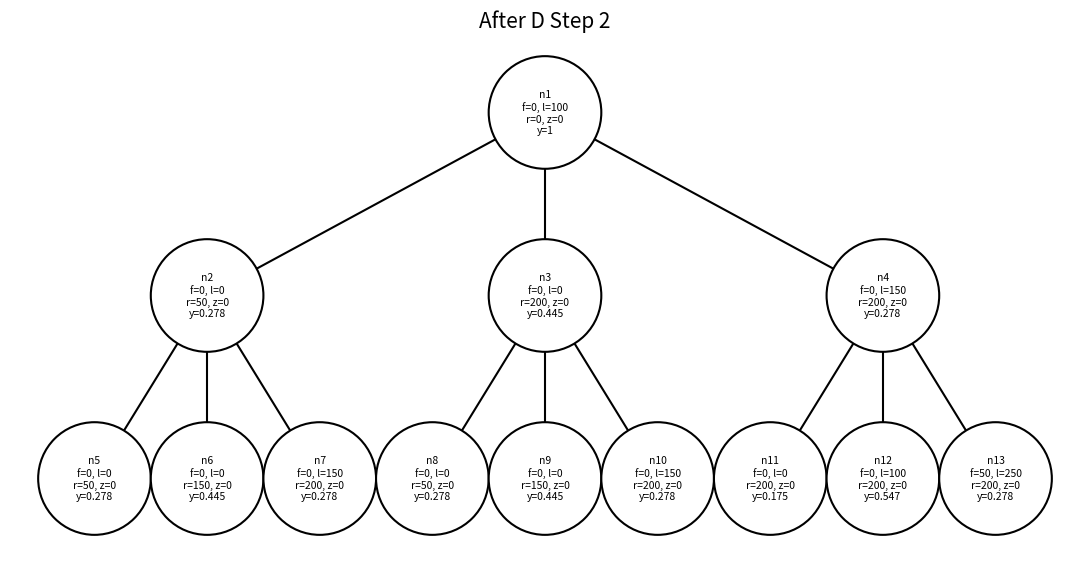

Generate this figure with matplotlib:
import matplotlib.pyplot as plt
from matplotlib.patches import Circle
import math


def default_zero_dict():
    return {f"n{i}": 0.0 for i in range(1, 14)}


# ------------------------------------------------------------------
# Example data
# ------------------------------------------------------------------

f = default_zero_dict()
l = default_zero_dict()
r = default_zero_dict()
z = default_zero_dict()
riskprob = default_zero_dict()

f["n13"] = 50

l.update({
    "n1": 100,
    "n4": 150,
    "n7": 150,
    "n10": 150,
    "n12": 100,
    "n13": 250,
})

r.update({
    "n2": 50,
    "n3": 200,
    "n4": 200,
    "n5": 50,
    "n6": 150,
    "n7": 200,
    "n8": 50,
    "n9": 150,
    "n10": 200,
    "n11": 200,
    "n12": 200,
    "n13": 200,
})

riskprob.update({
    "n1": 1.000,
    "n2": 0.278,
    "n3": 0.445,
    "n4": 0.278,
    "n5": 0.278,
    "n6": 0.445,
    "n7": 0.278,
    "n8": 0.278,
    "n9": 0.445,
    "n10": 0.278,
    "n11": 0.175,
    "n12": 0.547,
    "n13": 0.278,
})


def get_tree_structure():
    """
    Return node positions and edges for the 3-stage,
    13-node Clear Lake scenario tree.
    """

    positions = {
        "n1":  (0.0, 2.6),

        "n2":  (-2.4, 1.3),
        "n3":  ( 0.0, 1.3),
        "n4":  ( 2.4, 1.3),

        "n5":  (-3.2, 0.0),
        "n6":  (-2.4, 0.0),
        "n7":  (-1.6, 0.0),

        "n8":  (-0.8, 0.0),
        "n9":  ( 0.0, 0.0),
        "n10": ( 0.8, 0.0),

        "n11": ( 1.6, 0.0),
        "n12": ( 2.4, 0.0),
        "n13": ( 3.2, 0.0),
    }

    edges = [
        ("n1", "n2"), ("n1", "n3"), ("n1", "n4"),
        ("n2", "n5"), ("n2", "n6"), ("n2", "n7"),
        ("n3", "n8"), ("n3", "n9"), ("n3", "n10"),
        ("n4", "n11"), ("n4", "n12"), ("n4", "n13"),
    ]

    return positions, edges


def format_val(x):
    """
    Format values compactly for display inside each node.
    """

    if x is None:
        return "-"

    if abs(x) < 1e-12:
        return "0"

    if abs(x - round(x)) < 1e-10:
        return str(int(round(x)))

    return f"{x:.3f}"


def draw_edge(ax, p1, p2, radius):
    """
    Draw a black edge from the boundary of the parent circle
    to the boundary of the child circle.
    """

    x1, y1 = p1
    x2, y2 = p2

    dx = x2 - x1
    dy = y2 - y1

    distance = math.sqrt(dx**2 + dy**2)

    ux = dx / distance
    uy = dy / distance

    # Start at parent-circle boundary
    start_x = x1 + radius * ux
    start_y = y1 + radius * uy

    # End at child-circle boundary
    end_x = x2 - radius * ux
    end_y = y2 - radius * uy

    ax.plot(
        [start_x, end_x],
        [start_y, end_y],
        color="black",
        linewidth=1.5,
        zorder=1,
    )


def draw_clearlake_tree(
    f_vals=None,
    l_vals=None,
    r_vals=None,
    z_vals=None,
    riskprob_vals=None,
    title="Clear Lake Tree",
    figsize=(11, 7),
    save_path=None,
    show=True,
):
    """
    Draw the Clear Lake scenario tree.

    Each node displays:
        node name
        f, l
        r, z
        y  (risk probability)
    """

    if f_vals is None:
        f_vals = default_zero_dict()

    if l_vals is None:
        l_vals = default_zero_dict()

    if r_vals is None:
        r_vals = default_zero_dict()

    if z_vals is None:
        z_vals = default_zero_dict()

    if riskprob_vals is None:
        riskprob_vals = default_zero_dict()

    positions, edges = get_tree_structure()

    fig, ax = plt.subplots(figsize=figsize)

    # Radius of each circular node
    radius = 0.40

    # Draw edges first
    for parent, child in edges:
        draw_edge(
            ax,
            positions[parent],
            positions[child],
            radius,
        )

    # Draw nodes
    for node, (x, y_coord) in positions.items():

        circle = Circle(
            (x, y_coord),
            radius=radius,
            facecolor="white",
            edgecolor="black",
            linewidth=1.5,
            zorder=2,
        )

        ax.add_patch(circle)

        label = (
            f"{node}\n"
            f"f={format_val(f_vals.get(node, 0.0))}, "
            f"l={format_val(l_vals.get(node, 0.0))}\n"
            f"r={format_val(r_vals.get(node, 0.0))}, "
            f"z={format_val(z_vals.get(node, 0.0))}\n"
            f"y={format_val(riskprob_vals.get(node, 0.0))}"
        )

        ax.text(
            x,
            y_coord,
            label,
            ha="center",
            va="center",
            fontsize=7.5,
            zorder=3,
        )

    ax.set_title(title, fontsize=15)

    # Compact horizontal layout
    ax.set_xlim(-3.8, 3.8)
    ax.set_ylim(-0.6, 3.15)

    # Preserve circular node shapes
    ax.set_aspect("equal")

    ax.axis("off")

    plt.tight_layout()

    if save_path is not None:
        plt.savefig(
            save_path,
            dpi=300,
            bbox_inches="tight",
        )

    if show:
        plt.show()
    else:
        plt.close(fig)


if __name__ == "__main__":

    draw_clearlake_tree(
        f_vals=f,
        l_vals=l,
        r_vals=r,
        z_vals=z,
        riskprob_vals=riskprob,
        title="After D Step 2",
        save_path="clearlake_tree.png",
    )
